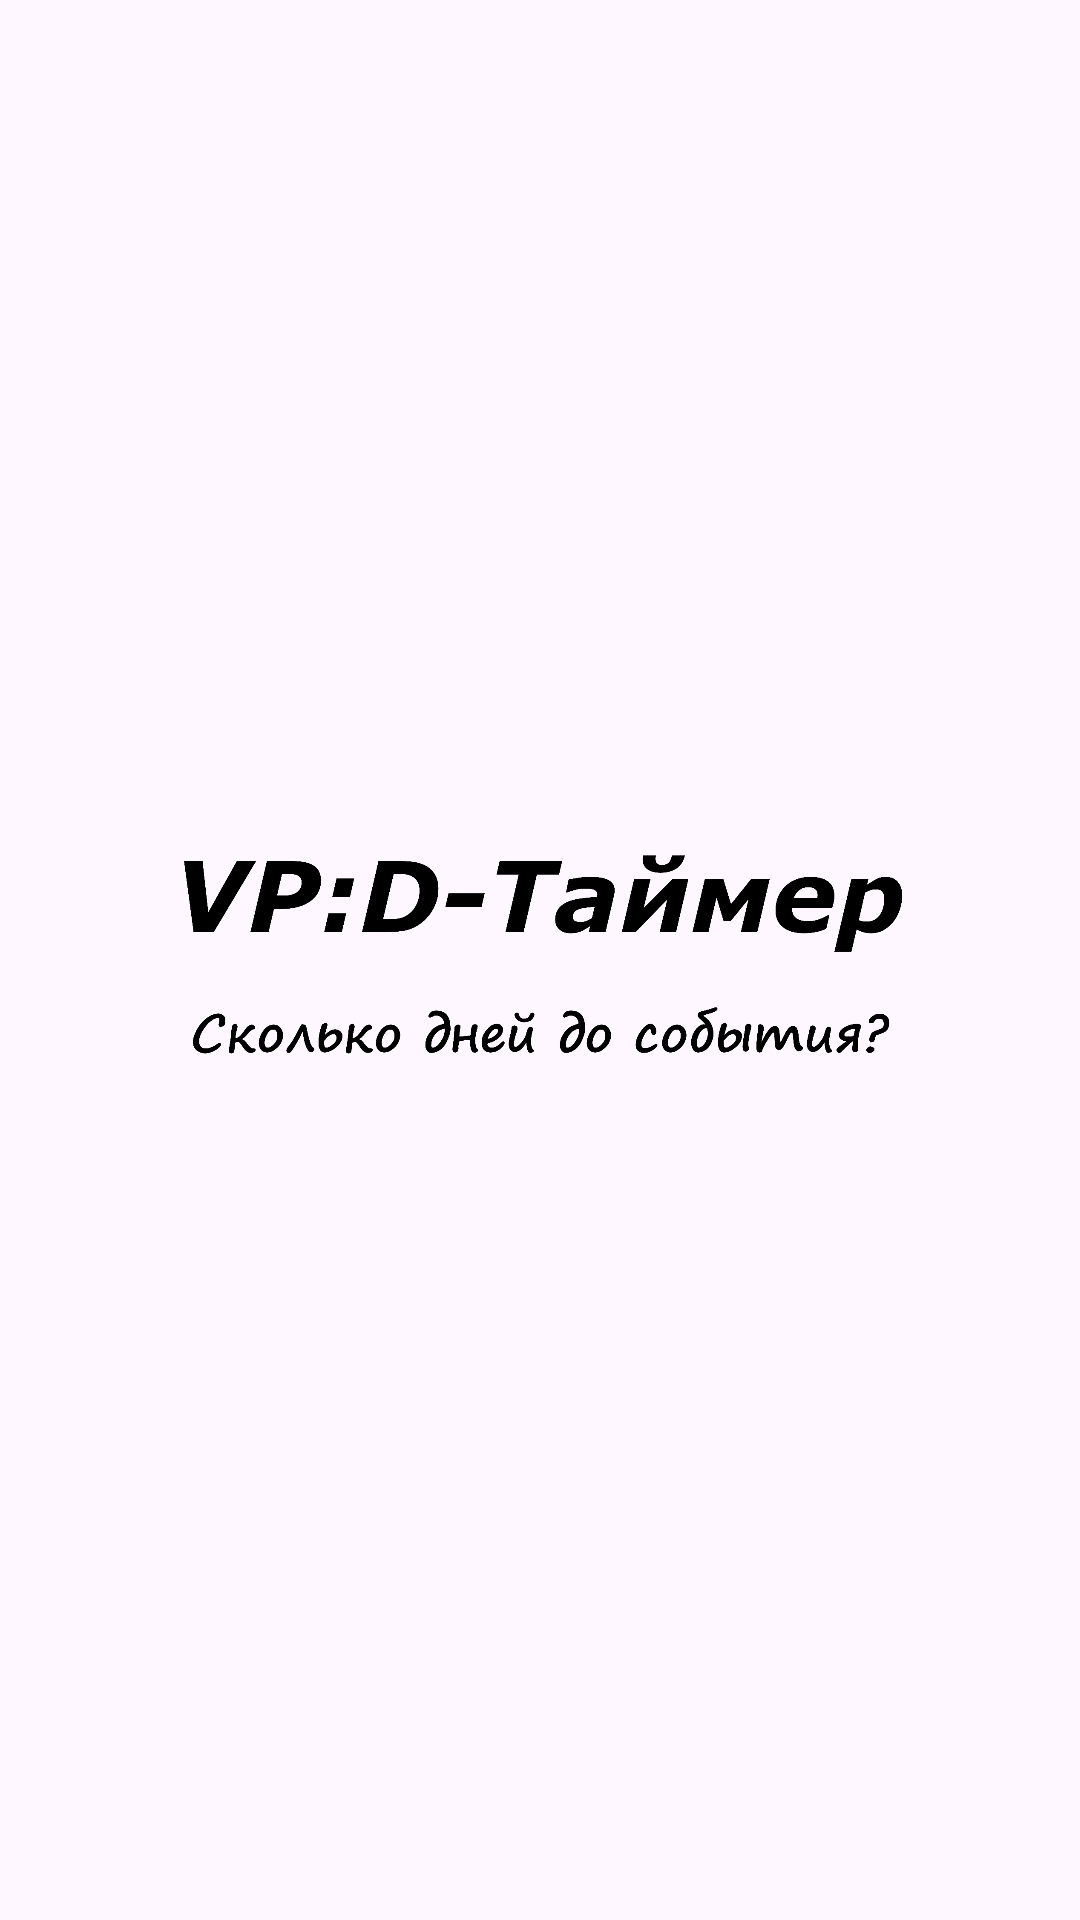

Produce the Android XML layout that renders to this screen, including the resource entries it uses.
<!-- AndroidManifest.xml: application theme Theme.VPPlan -->
<!-- res/layout/activity_splash_screen.xml -->
<?xml version="1.0" encoding="utf-8"?>
<androidx.constraintlayout.widget.ConstraintLayout xmlns:android="http://schemas.android.com/apk/res/android"
    xmlns:app="http://schemas.android.com/apk/res-auto"
    xmlns:tools="http://schemas.android.com/tools"
    android:layout_width="match_parent"
    android:layout_height="match_parent"
    tools:context=".SplashScreenActivity">

    <ImageView
        android:id="@+id/iv_note"
        android:layout_width="253dp"
        android:layout_height="174dp"
        android:src="@drawable/logo"
        app:layout_constraintBottom_toBottomOf="parent"
        app:layout_constraintEnd_toEndOf="parent"
        app:layout_constraintStart_toStartOf="parent"
        app:layout_constraintTop_toTopOf="parent" />
</androidx.constraintlayout.widget.ConstraintLayout>
<!-- resources referenced by this layout -->
<resources>
  <!-- drawable logo: png bitmap (drawable, 37648 bytes) -->
  <style name="Theme.VPPlan" parent="Base.Theme.VPPlan" />
  <style name="Base.Theme.VPPlan" parent="Theme.Material3.DayNight.NoActionBar">
          
          
      </style>
</resources>
